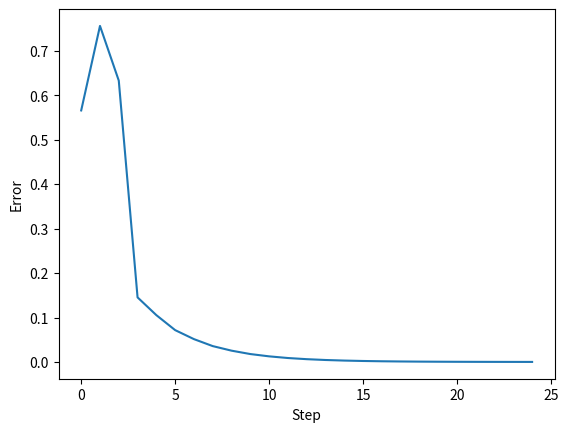
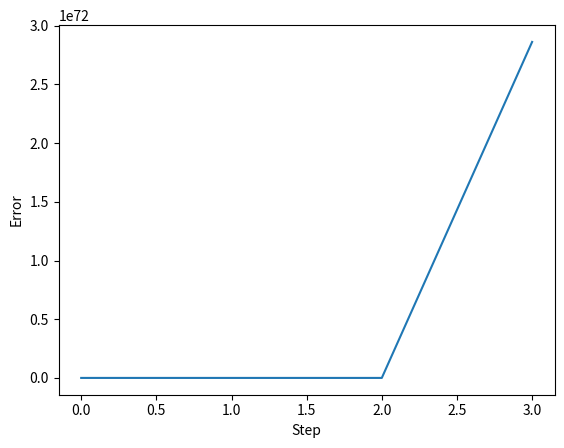
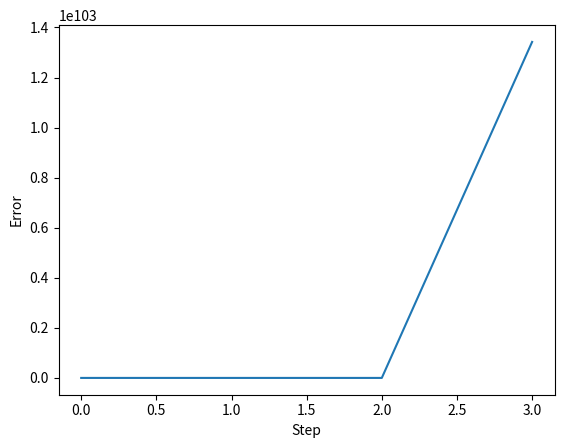

Reproduce these figures in Python, in order.
from cmath import nan
import numpy as np
from matplotlib import pyplot as plt
import math
# FIRST ========================================
def firstEquation(X):
    x, y = X
    return x**4 + y**4 - 4*x*y + 0.5*y + 1

def firstEquationDeri(X):
    x, y = X
    return np.array(4*x**3 - 4*y, -4*x + 4*y**3 + 0.5)

# SECOND =======================================
def secondEquation(X):
    x1, x2 = X
    return (100 * (x2-(x1**2))**2) + (1 - x1)**2

def secondEquationDeri(X):
    x1, x2 = X
    return np.array(2*(200*x1**3 - 200*x1*x2 + x1 - 1 ), 200*(x2-x1**2))

# THIRD =======================================
def thirdEquation(x):
    '''
    X is an array form x1 to x10
    '''
    return sum([
        (100 * (x[i+1] - x[i]**2)**2 + (1 - x[i])**2)
        for i in range(1, 9)
    ])

def thirdEquationDeri(X):
    gradient = []

    gradient.append(secondEquationDeri([X[0], X[1]]))
    for i in range(1, 9):
        x, y, z = X[i-1], X[i], X[i+1]
        val = 200*(z - y**2)*(-2*y) - 2*(1 - y) + 200*(y - x**2)
        gradient.append(val)
    gradient.append(200*(X[9] - X[8]**2))

    return np.array(gradient)

def stepDepeest(x0, f, df, alpha= 0.1, maxI=500, tolx=1e-4, tolf= 1e-4, tolg=1e-4, metric = 2):
    iters = 0
    fin = 0
    convergence = 0
    x = x0.copy()

    approx = []
    values = []
    grads = []
    errs = []
    approx.append(x)
    values.append(f(x0))
    grads.append(df(x0))
    errs.append(np.linalg.norm(x0, 1))

    while(fin == 0 and iters < maxI):
        oldx = x
        oldalpha = alpha
        gr = df(oldx)
        x = oldx - alpha * gr
        fx = f(oldx)
        dfx = df(x)

        iters += 1
        for i in range(0, len(x)):
            if (not np.isnan(x[i]) and not np.isinf(x[i])):
                approx.append(x)
        
        if (not np.isnan(fx) and not np.isinf(fx)):
            values.append(fx)
        grads.append(dfx)

        error = np.linalg.norm(oldx-x, metric)
        if error < tolx:
            fin = 1
            convergence = 1
        if (not np.isnan(error)):
            errs.append(error)

    print("=======================================")
    print("Best: ", values[-1])
    print("Errors: ", errs)
    print("Point vals: ", approx)
    print("Func vals: ", values)
    print("Iters: ", iters)
    print("Convergent: ", convergence)
    print("=======================================")
    return [values, errs, approx, values, iters, convergence]

if __name__ == '__main__':
    errs1 = stepDepeest(np.array([0., 1.]), firstEquation, firstEquationDeri)[1]
    errs2 = stepDepeest(np.array([1., 3.]), secondEquation, secondEquationDeri)[1]
    errs3 = stepDepeest(np.array([1., 0., 0., 1., 1., 3., 0., 1., 0., 0.]), thirdEquation, thirdEquationDeri)[1]

    for err in (errs1, errs2, errs3):
        plt.figure()
        plt.plot(err[1:len(err)])
        plt.xlabel('Step')
        plt.ylabel('Error')
        plt.show()

